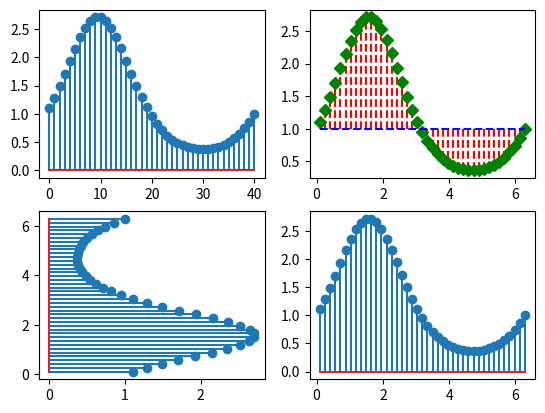

Write the Python code that produced this figure.
import matplotlib.pyplot as plt
import numpy as np

# 构造数据
x = np.linspace(0.1, 2 * np.pi, 41)
y = np.exp(np.sin(x))


# 演示默认参数、默认样式
plt.subplot(221)
plt.stem(y)
# 演示茎线、茎头、基线样式
plt.subplot(222)
plt.stem(x, y, linefmt='r--', markerfmt='gD', basefmt='b--', bottom=1)
# 演示水平茎叶图
plt.subplot(223)
plt.stem(x, y, orientation='horizontal')
# 演示stem返回值
plt.subplot(224)
markerline, stemlines, baseline = plt.stem(x, y)
print(markerline.get_color(),  baseline.get_color())
plt.show()
